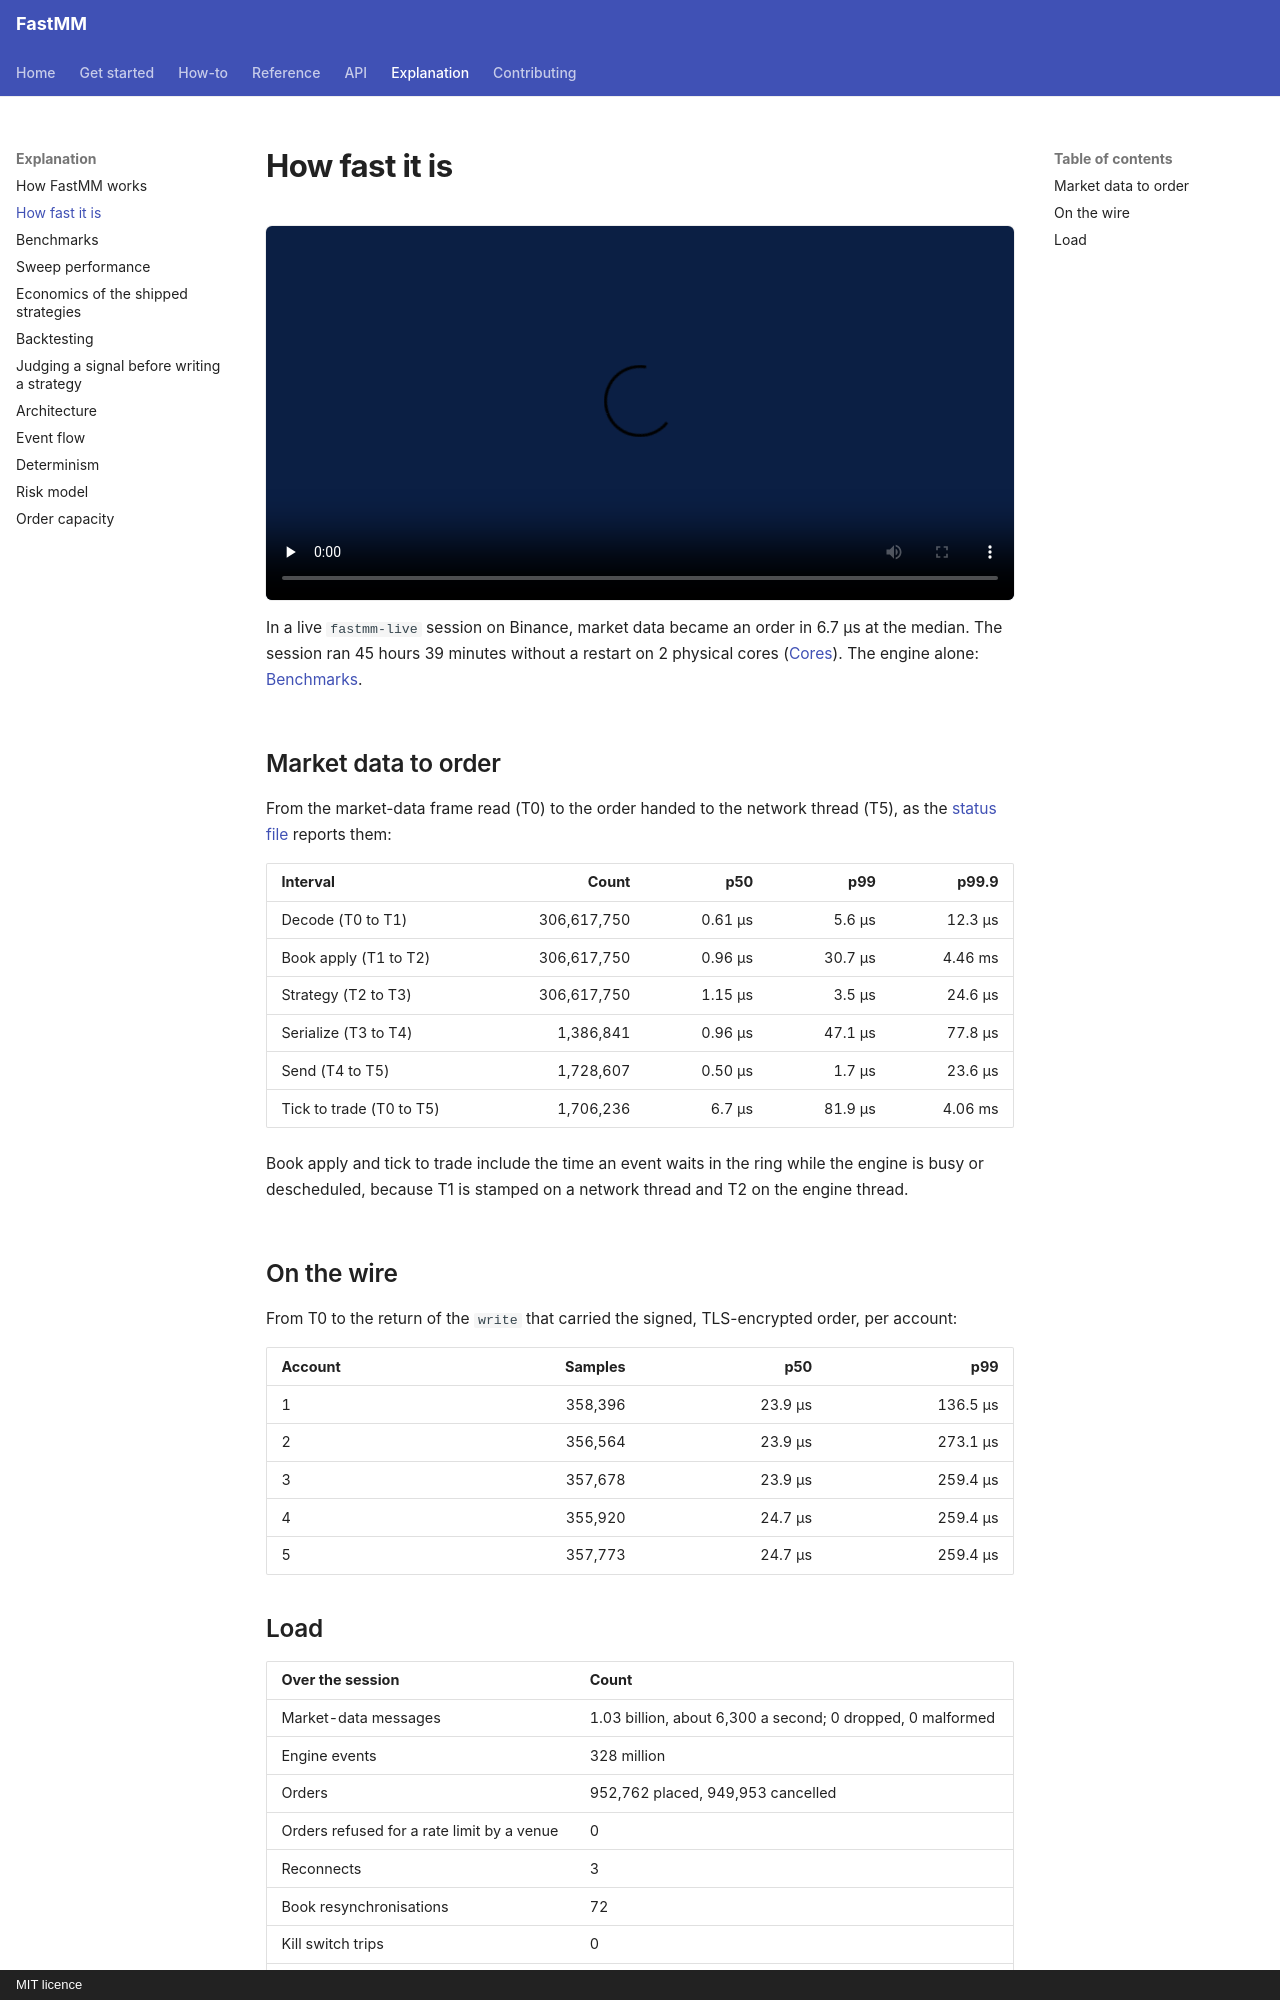

repository: ziyangliu-666/FastMM · page: explanation/how-fast/index.html · generator: mkdocs · copyright: MIT licence

# How fast it is

<video class="fastmm-video" controls preload="none" poster="../../assets/intro-poster.jpg" src="https://github.com/ziyangliu-666/FastMM/releases/download/v0.5.1/fastmm-intro.mp4"></video>

In a live `fastmm-live` session on Binance, market data became an order in 6.7 µs at the median. The session ran 45 hours 39 minutes without a restart on 2 physical cores ([Cores](../how-to/operations/running-in-production.md#cores)). The engine alone: [Benchmarks](benchmarks.md).

## Market data to order

From the market-data frame read (T0) to the order handed to the network thread (T5), as the [status file](../reference/status-file.md#latency-intervals) reports them:

| Interval | Count | p50 | p99 | p99.9 |
|---|---:|---:|---:|---:|
| Decode (T0 to T1) | 306,617,750 | 0.61 µs | 5.6 µs | 12.3 µs |
| Book apply (T1 to T2) | 306,617,750 | 0.96 µs | 30.7 µs | 4.46 ms |
| Strategy (T2 to T3) | 306,617,750 | 1.15 µs | 3.5 µs | 24.6 µs |
| Serialize (T3 to T4) | 1,386,841 | 0.96 µs | 47.1 µs | 77.8 µs |
| Send (T4 to T5) | 1,728,607 | 0.50 µs | 1.7 µs | 23.6 µs |
| Tick to trade (T0 to T5) | 1,706,236 | 6.7 µs | 81.9 µs | 4.06 ms |

Book apply and tick to trade include the time an event waits in the ring while the engine is busy or descheduled, because T1 is stamped on a network thread and T2 on the engine thread.

## On the wire

From T0 to the return of the `write` that carried the signed, TLS-encrypted order, per account:

| Account | Samples | p50 | p99 |
|---|---:|---:|---:|
| 1 | 358,396 | 23.9 µs | 136.5 µs |
| 2 | 356,564 | 23.9 µs | 273.1 µs |
| 3 | 357,678 | 23.9 µs | 259.4 µs |
| 4 | 355,920 | 24.7 µs | 259.4 µs |
| 5 | 357,773 | 24.7 µs | 259.4 µs |
